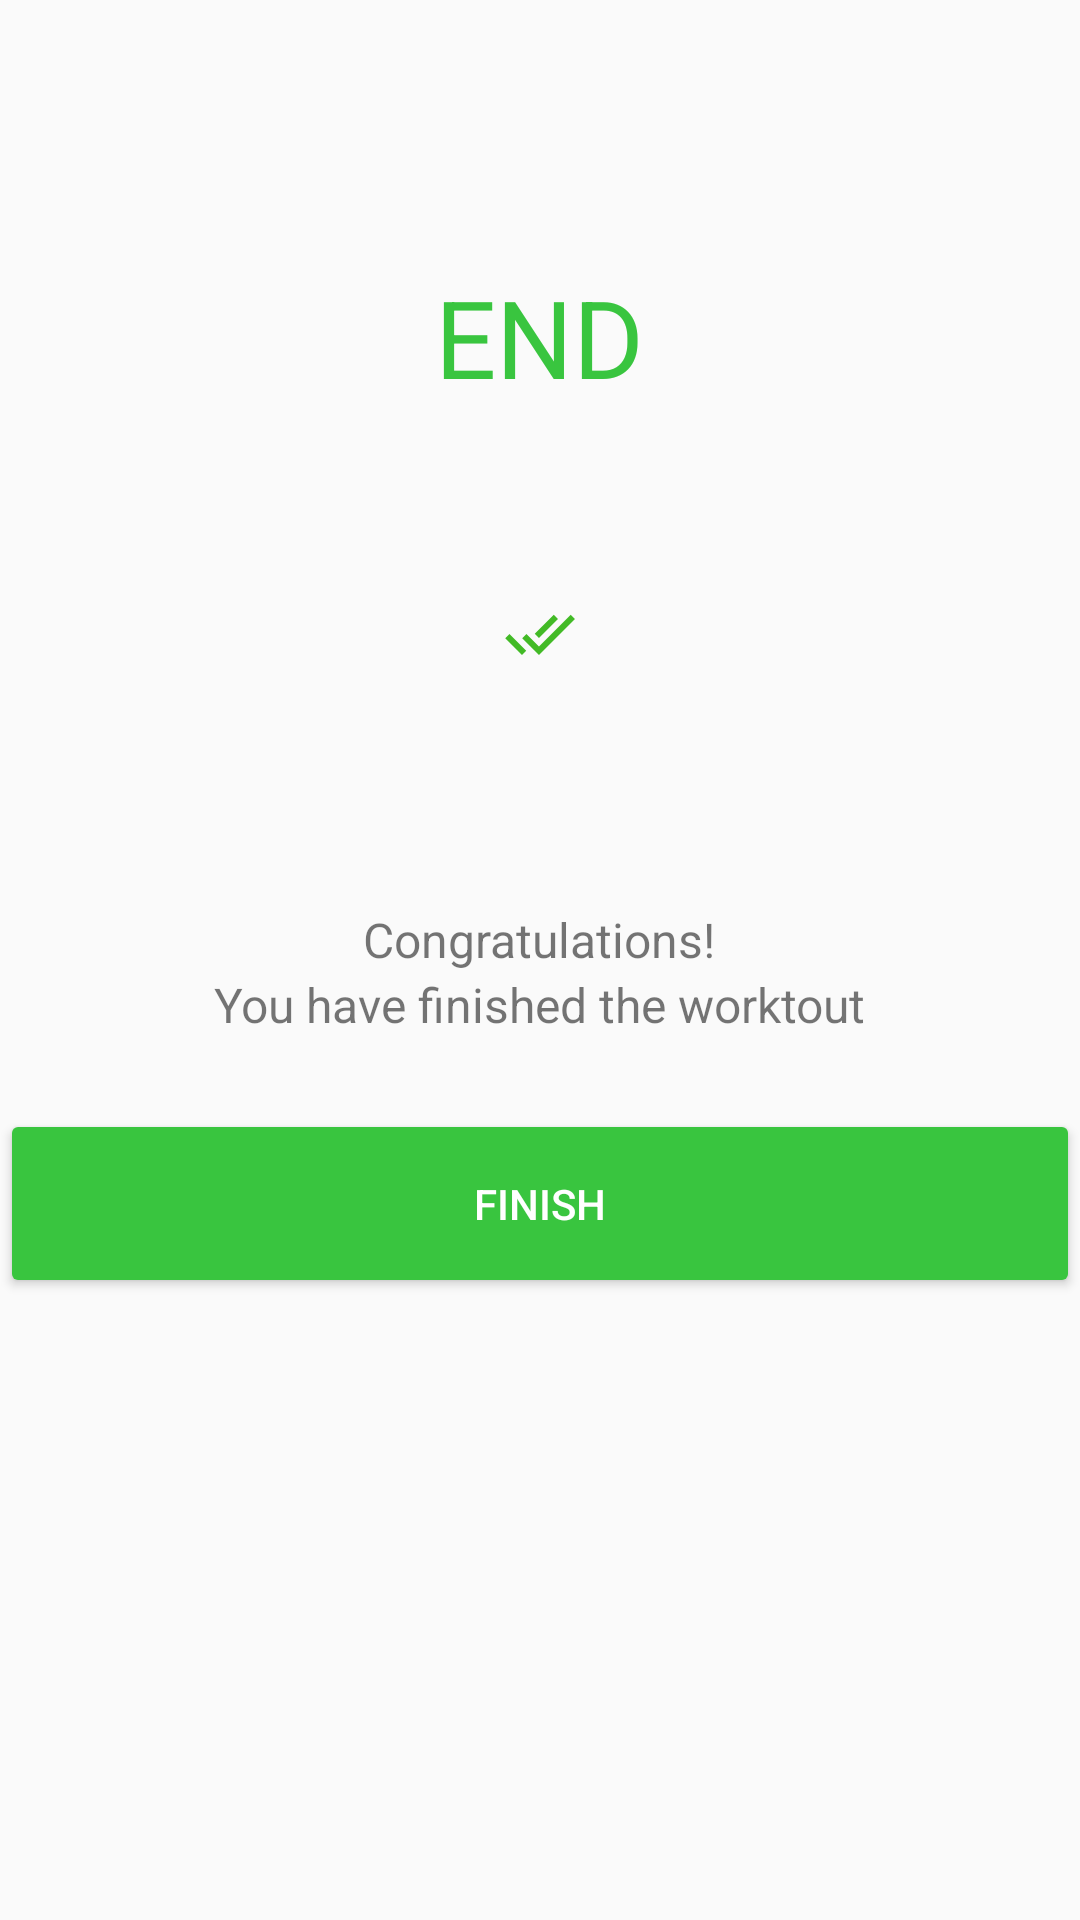

Android layout source for this screen:
<!-- AndroidManifest.xml: application theme Theme.AppCompat.DayNight.NoActionBar -->
<!-- res/layout/activity_finish.xml -->
<?xml version="1.0" encoding="utf-8"?>
<LinearLayout xmlns:android="http://schemas.android.com/apk/res/android"
    xmlns:app="http://schemas.android.com/apk/res-auto"
    xmlns:tools="http://schemas.android.com/tools"
    android:layout_width="match_parent"
    android:orientation="vertical"
    android:layout_height="match_parent"
    tools:context=".FinishActivity">

    <androidx.appcompat.widget.Toolbar
        android:layout_width="match_parent"
        android:layout_height="?android:actionBarSize"
        android:id="@+id/tb_actionBar_finish"
        />
    <TextView
        android:layout_width="wrap_content"
        android:layout_height="wrap_content"
        android:layout_gravity="center"
        android:text="@string/end"
        android:layout_marginTop="32dp"
        android:textColor="@color/colorAccent"
        android:textSize="36sp"
        />
    <ImageView
        android:layout_width="150dp"
        android:layout_height="150dp"
        android:layout_gravity="center"
        android:background="@drawable/item_circular_border_accent"
        android:src="@drawable/ic_baseline_done_all_24"
        android:scaleType="center"
        />
    <TextView
        android:layout_width="wrap_content"
        android:layout_height="wrap_content"
        android:text="@string/congratulations"
        android:layout_gravity="center"
        android:layout_marginTop="16dp"
        android:textSize="16sp"
        />
    <TextView
        android:layout_width="wrap_content"
        android:layout_height="wrap_content"
        android:text="@string/you_have_finished_the_worktout"
        android:layout_gravity="center"
        android:textSize="16sp"
        />
    <Button
        android:layout_width="match_parent"
        android:layout_height="wrap_content"
        android:backgroundTint="@color/colorAccent"
        android:text="@string/finish"
        android:padding="22dp"
        android:layout_marginTop="24dp"
        android:onClick="onFinish"
        android:textColor="@color/white"/>

</LinearLayout>
<!-- resources referenced by this layout -->
<resources>
  <color name="colorAccent">#39C53F</color>
  <color name="white">#FFFFFFFF</color>
  <!-- drawable ic_baseline_done_all_24 (drawable) -->
  <vector android:height="24dp"
      android:tint="#42BA26"
      android:viewportHeight="24"
      android:viewportWidth="24"
      android:width="24dp" xmlns:android="http://schemas.android.com/apk/res/android">
      <path android:fillColor="@android:color/white"
          android:pathData="M18,7l-1.41,-1.41 -6.34,6.34 1.41,1.41L18,7zM22.24,5.59L11.66,16.17 7.48,12l-1.41,1.41L11.66,19l12,-12 -1.42,-1.41zM0.41,13.41L6,19l1.41,-1.41L1.83,12 0.41,13.41z"/>
  </vector>
  <string name="congratulations">Congratulations!</string>
  <string name="end">END</string>
  <string name="finish">Finish</string>
  <string name="you_have_finished_the_worktout">You have finished the worktout</string>
</resources>
